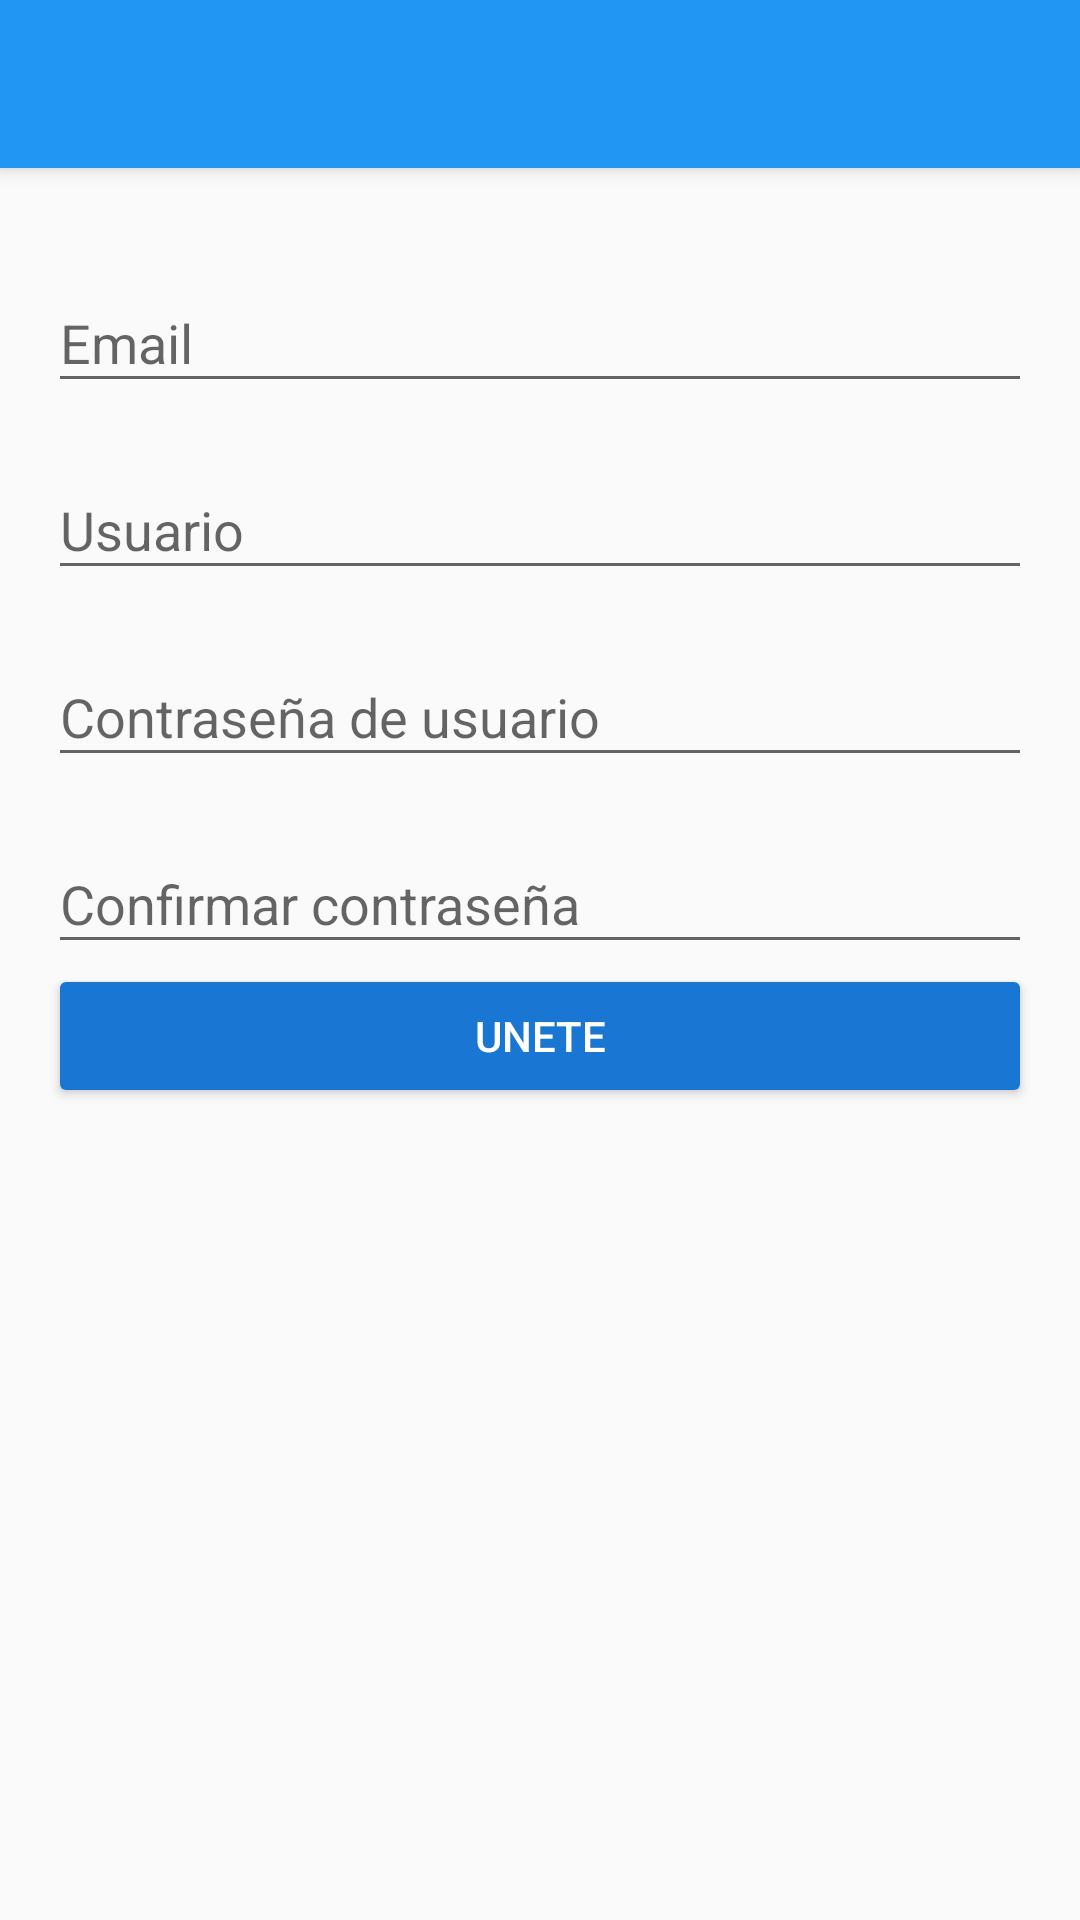

Write the Android layout XML for this screen, with the resource values it uses.
<!-- AndroidManifest.xml: application theme AppTheme -->
<!-- res/layout/activity_create_account.xml -->
<?xml version="1.0" encoding="utf-8"?>
<android.support.design.widget.CoordinatorLayout
    xmlns:android="http://schemas.android.com/apk/res/android"
    xmlns:app="http://schemas.android.com/apk/res-auto"
    xmlns:tools="http://schemas.android.com/tools"
    android:layout_width="match_parent"
    android:layout_height="match_parent"
    android:fitsSystemWindows="true"
    tools:context="com.example.backend.platzigram.view.CreateAccountActivity">

    <include layout="@layout/actionbar_toolbar"></include>

    <ScrollView
        android:layout_width="match_parent"
        android:layout_height="match_parent"
        android:fillViewport="true"
        app:layout_behavior="@string/appbar_scrolling_view_behavior"
        >

        <LinearLayout
            android:layout_width="match_parent"
            android:layout_height="match_parent"
            android:padding="@dimen/activity_vertical_margin"
            android:orientation="vertical"
            >

            <android.support.design.widget.TextInputLayout
                android:layout_width="match_parent"
                android:layout_height="wrap_content"
                android:theme="@style/EditTextBlack"
                android:layout_marginTop="@dimen/edittext_margin_create_account">

                <android.support.design.widget.TextInputEditText
                    android:id="@+id/email"
                    android:layout_width="match_parent"
                    android:layout_height="wrap_content"
                    android:hint="@string/hint_email"/>

            </android.support.design.widget.TextInputLayout>

            <android.support.design.widget.TextInputLayout
                android:layout_width="match_parent"
                android:layout_height="wrap_content"
                android:theme="@style/EditTextBlack"
                android:layout_marginTop="@dimen/edittext_margin_create_account">

                <android.support.design.widget.TextInputEditText
                    android:id="@+id/user"
                    android:layout_width="match_parent"
                    android:layout_height="wrap_content"
                    android:hint="@string/hint_user"/>

            </android.support.design.widget.TextInputLayout>

            <android.support.design.widget.TextInputLayout
                android:layout_width="match_parent"
                android:layout_height="wrap_content"
                android:theme="@style/EditTextBlack"
                android:layout_marginTop="@dimen/edittext_margin_create_account">

                <android.support.design.widget.TextInputEditText
                    android:id="@+id/password_createaccount"
                    android:layout_width="match_parent"
                    android:layout_height="wrap_content"
                    android:hint="@string/hint_password"
                    android:inputType="textPassword"/>

            </android.support.design.widget.TextInputLayout>

            <android.support.design.widget.TextInputLayout
                android:layout_width="match_parent"
                android:layout_height="wrap_content"
                android:theme="@style/EditTextBlack"
                android:layout_marginTop="@dimen/edittext_margin_create_account">

                <android.support.design.widget.TextInputEditText
                    android:id="@+id/confirmPassword"
                    android:layout_width="match_parent"
                    android:layout_height="wrap_content"
                    android:hint="@string/hint_confirm_password"/>

            </android.support.design.widget.TextInputLayout>

            <Button
                android:id="@+id/login"
                android:layout_width="match_parent"
                android:layout_height="wrap_content"
                android:text="@string/text_button_joinus"
                android:theme="@style/RaisedButtonDark"
                />
        </LinearLayout>

    </ScrollView>
</android.support.design.widget.CoordinatorLayout>
<!-- res/layout/actionbar_toolbar.xml (included above) -->
<?xml version="1.0" encoding="utf-8"?>
<android.support.design.widget.AppBarLayout
    xmlns:android="http://schemas.android.com/apk/res/android"
    xmlns:app="http://schemas.android.com/apk/res-auto"
    xmlns:tools="http://schemas.android.com/tools"
    android:layout_width="match_parent"
    android:layout_height="wrap_content"
    >

    <android.support.v7.widget.Toolbar
        android:id="@+id/toolbar"
        android:layout_width="match_parent"
        android:layout_height="?attr/actionBarSize"
        android:background="?attr/colorPrimary"
        ></android.support.v7.widget.Toolbar>

</android.support.design.widget.AppBarLayout>
<!-- resources referenced by this layout -->
<resources>
  <dimen name="activity_vertical_margin">16dp</dimen>
  <dimen name="edittext_margin_create_account">10dp</dimen>
  <string name="hint_confirm_password">Confirmar contraseña</string>
  <string name="hint_email">Email</string>
  <string name="hint_password">Contraseña de usuario</string>
  <string name="hint_user">Usuario</string>
  <string name="text_button_joinus">Unete</string>
  <style name="RaisedButtonDark" parent="Theme.AppCompat.Light">
          <item name="colorButtonNormal">@color/colorPrimaryDark</item>
          <item name="colorControlHighlight">@color/colorPrimary</item>
          <item name="android:textColor">@android:color/white</item>
      </style>
  <style name="AppTheme" parent="Theme.AppCompat.Light.NoActionBar">
          
          <item name="colorPrimary">@color/colorPrimary</item>
          <item name="colorPrimaryDark">@color/colorPrimaryDark</item>
          <item name="colorAccent">@color/colorAccent</item>
      </style>
  <color name="colorPrimaryDark">#1976D2</color>
  <color name="colorPrimary">#2196F3</color>
  <color name="colorAccent">#FF4081</color>
</resources>
